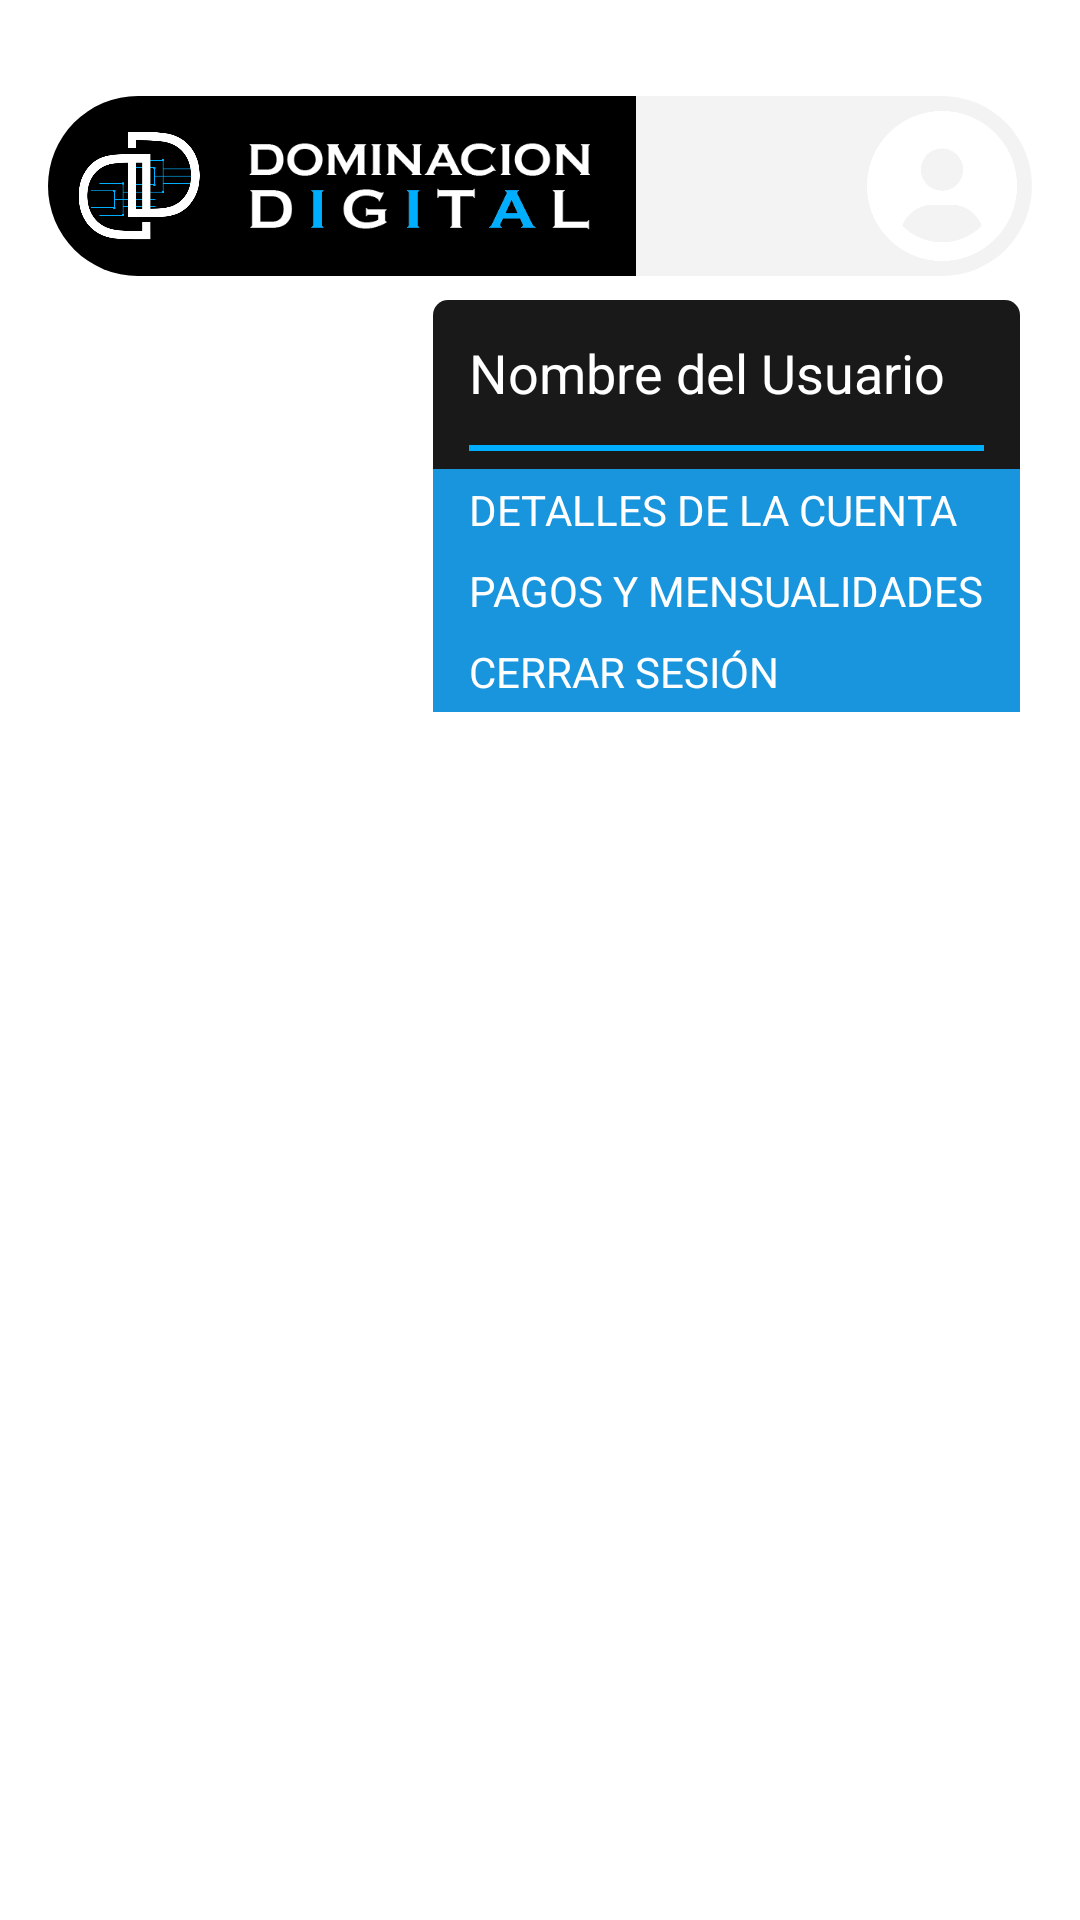

The Android layout XML behind this screen, and the referenced resources:
<!-- AndroidManifest.xml: application theme Theme.AppAndroid -->
<!-- res/layout/header_layout.xml -->
<?xml version="1.0" encoding="utf-8"?>
<androidx.constraintlayout.widget.ConstraintLayout xmlns:tools="http://schemas.android.com/tools"
                                                   android:layout_width="match_parent"
                                                   android:layout_height="wrap_content"
                                                   android:id="@+id/XMLheaderMenu"
                                                   xmlns:android="http://schemas.android.com/apk/res/android"
                                                   xmlns:app="http://schemas.android.com/apk/res-auto">
    <LinearLayout
            android:layout_width="match_parent"
            android:layout_height="wrap_content"
            android:orientation="horizontal"
            android:gravity="center_vertical"
            android:background="@drawable/rounded"
            android:backgroundTint="@color/whitealpha"
            app:layout_constraintTop_toTopOf="parent"
            android:layout_marginTop="32dp"
            app:layout_constraintStart_toStartOf="parent"
            android:layout_marginStart="16dp"
            app:layout_constraintEnd_toEndOf="parent"
            android:layout_marginEnd="16dp"
            android:id="@+id/linearLayoutHeader">

        <LinearLayout
                android:id="@+id/boxLogoText"
                android:layout_width="wrap_content"
                android:layout_height="wrap_content"
                android:background="@drawable/rounded_esquinas_izquierdas"
                android:padding="5dp">

            
            <ImageView
                    android:id="@+id/logoCompany"
                    android:layout_width="50dp"
                    android:layout_height="50dp"
                    android:src="@drawable/logo_conlineas"
                    android:layout_marginEnd="8dp"
                    android:backgroundTint="@color/transparent"
                    android:background="@drawable/rounded_button"
                    android:contentDescription="Logo"/>

            <ImageView
                    android:id="@+id/logoTextImg"
                    android:layout_width="120dp"
                    android:layout_height="match_parent"
                    android:src="@drawable/text_blanco"
                    android:layout_marginEnd="8dp"
                    android:contentDescription="Logo"/>
        </LinearLayout>

        
        <TextView
                android:layout_width="0dp"
                android:layout_height="wrap_content"
                android:layout_weight="1"
                android:text=""
                android:textColor="@android:color/white"
                android:textSize="18sp"
                android:gravity="center_vertical"/>

        
        <ImageView
                android:id="@+id/btnUserIcon"
                android:layout_width="60dp"
                android:layout_height="60dp"
                android:src="@drawable/icon_user"
                android:padding="5dp"/>
    </LinearLayout>
    <LinearLayout
            android:orientation="vertical"
            android:gravity="end"
            android:layout_width="wrap_content"
            android:layout_height="0dp"
            android:id="@+id/menuUser"
            android:background="@drawable/bradius"
            android:backgroundTint="@color/blackalphahigh"
            app:layout_constraintTop_toBottomOf="@+id/linearLayoutHeader"
            tools:ignore="MissingConstraints"
            android:layout_marginTop="8dp"
            android:layout_marginEnd="20dp"
            app:layout_constraintEnd_toEndOf="parent">

        <TextView
                android:layout_width="match_parent"
                android:layout_height="wrap_content"
                android:layout_weight="1"
                android:id="@+id/txtNombre"
                android:padding="12dp"
                android:text="Nombre del Usuario"
                android:textColor="@android:color/white"
                android:textSize="18sp"/>

        <LinearLayout
                android:orientation="horizontal"
                android:id="@+id/divide"
                android:layout_width="match_parent"
                android:layout_height="2dp"
                android:layout_marginEnd="12dp"
                android:layout_marginStart="12dp"
                android:layout_marginBottom="6dp"
                android:background="@color/bluelight"/>
        <Button
                android:id="@+id/btnDetallesCuenta"
                android:text="Detalles de la cuenta"
                android:layout_width="match_parent"
                android:layout_height="wrap_content"
                android:layout_marginBottom="14dp"
                android:textAllCaps="true"
                android:textColor="@android:color/white"
                android:textSize="14sp"
                android:textAlignment="textStart"
                android:paddingStart="12dp"
                android:paddingEnd="12dp"
                android:paddingTop="4dp"
                android:paddingBottom="4dp"
                android:layout_margin="0dp"
                android:background="@drawable/quitar_estilos"
                style="@style/ButtonHeader"/>
        <Button
                android:id="@+id/btnPagoMensualidades"
                android:text="Pagos y mensualidades"
                android:layout_width="match_parent"
                android:layout_height="wrap_content"
                android:layout_marginBottom="14dp"
                android:textAllCaps="true"
                android:textColor="@android:color/white"
                android:textSize="14sp"
                android:textAlignment="textStart"
                style="@style/ButtonHeader"
                android:background="@drawable/quitar_estilos"
                android:layout_margin="0dp"
                android:paddingStart="12dp"
                android:paddingEnd="12dp"
                android:paddingTop="4dp"
                android:paddingBottom="4dp"/>

        <Button
                android:id="@+id/btnCerrarSesion"
                android:layout_marginBottom="14dp"
                android:textAllCaps="true"
                android:textColor="@android:color/white"
                android:textSize="14sp"
                android:text="Cerrar sesión"
                android:textAlignment="textStart"
                android:layout_width="match_parent"
                android:layout_height="wrap_content"
                app:layout_constraintTop_toBottomOf="@+id/editTextTextPassword"
                style="@style/ButtonHeader"
                android:background="@drawable/quitar_estilos"
                android:layout_margin="0dp"
                android:paddingStart="12dp"
                android:paddingEnd="12dp"
                android:paddingTop="4dp"
                android:paddingBottom="4dp"/>
    </LinearLayout>

</androidx.constraintlayout.widget.ConstraintLayout>
<!-- resources referenced by this layout -->
<resources>
  <color name="blackalphahigh">#E6000000</color>
  <color name="bluelight">#00aeff</color>
  <color name="transparent">#02000000</color>
  <color name="whitealpha">#50d8d8d8</color>
  <!-- drawable bradius (drawable) -->
  <shape xmlns:android="http://schemas.android.com/apk/res/android">
  
      <corners android:radius="5dp" />
  
  </shape>
  <!-- drawable icon_user: png bitmap (drawable, 21826 bytes) -->
  <!-- drawable logo_conlineas: png bitmap (drawable, 13588 bytes) -->
  <!-- drawable quitar_estilos (drawable) -->
  <ripple xmlns:android="http://schemas.android.com/apk/res/android"
          android:color="@color/bluedark">
  
      <item>
          
          <shape android:shape="rectangle">
              <solid android:color="@color/bluedark" />
          </shape>
      </item>
  </ripple>
  <!-- drawable rounded (drawable) -->
  <shape xmlns:android="http://schemas.android.com/apk/res/android">
  
      <corners android:radius="50dp" />
  
  </shape>
  <!-- drawable rounded_button (drawable) -->
  <ripple xmlns:android="http://schemas.android.com/apk/res/android"
          android:color="#ccffffff">
  
  <item>
      
      <shape android:shape="rectangle">
          <solid android:color="@color/bluedark" />
          <corners android:radius="50dp"/>
      </shape>
  </item>
  </ripple>
  <!-- drawable rounded_esquinas_izquierdas (drawable) -->
  <shape xmlns:android="http://schemas.android.com/apk/res/android">
      
      <solid android:color="#000000" />
  
      
      <corners
              android:topLeftRadius="50dp"
              android:bottomLeftRadius="50dp"
              android:topRightRadius="0dp"
              android:bottomRightRadius="0dp" />
  </shape>
  <!-- drawable text_blanco: png bitmap (drawable, 7773 bytes) -->
  <style name="ButtonHeader">
          <item name="backgroundTint">@color/transparent</item>
      </style>
  <style name="Theme.AppAndroid" parent="Base.Theme.AppAndroid">
          
          <item name="buttonStyle">@style/CustomButtonStyle</item>
      </style>
  <color name="bluedark">#1995dd</color>
  <style name="CustomButtonStyle" parent="Widget.Material3.Button">
          <item name="backgroundTint">@color/bluedark</item>
          <item name="android:textColor">@color/white</item>
          <item name="android:textAllCaps">true</item>
          <item name="android:textStyle">bold</item>
          <item name="android:textAlignment">center</item>
          <item name="android:textSize">16sp</item>
          <item name="layout_constraintEnd_toEndOf">parent</item>
          <item name="layout_constraintStart_toStartOf">parent</item>
          <item name="android:layout_marginStart">24dp</item>
          <item name="android:layout_marginEnd">24dp</item>
      </style>
  <color name="white">#FFFFFFFF</color>
</resources>
